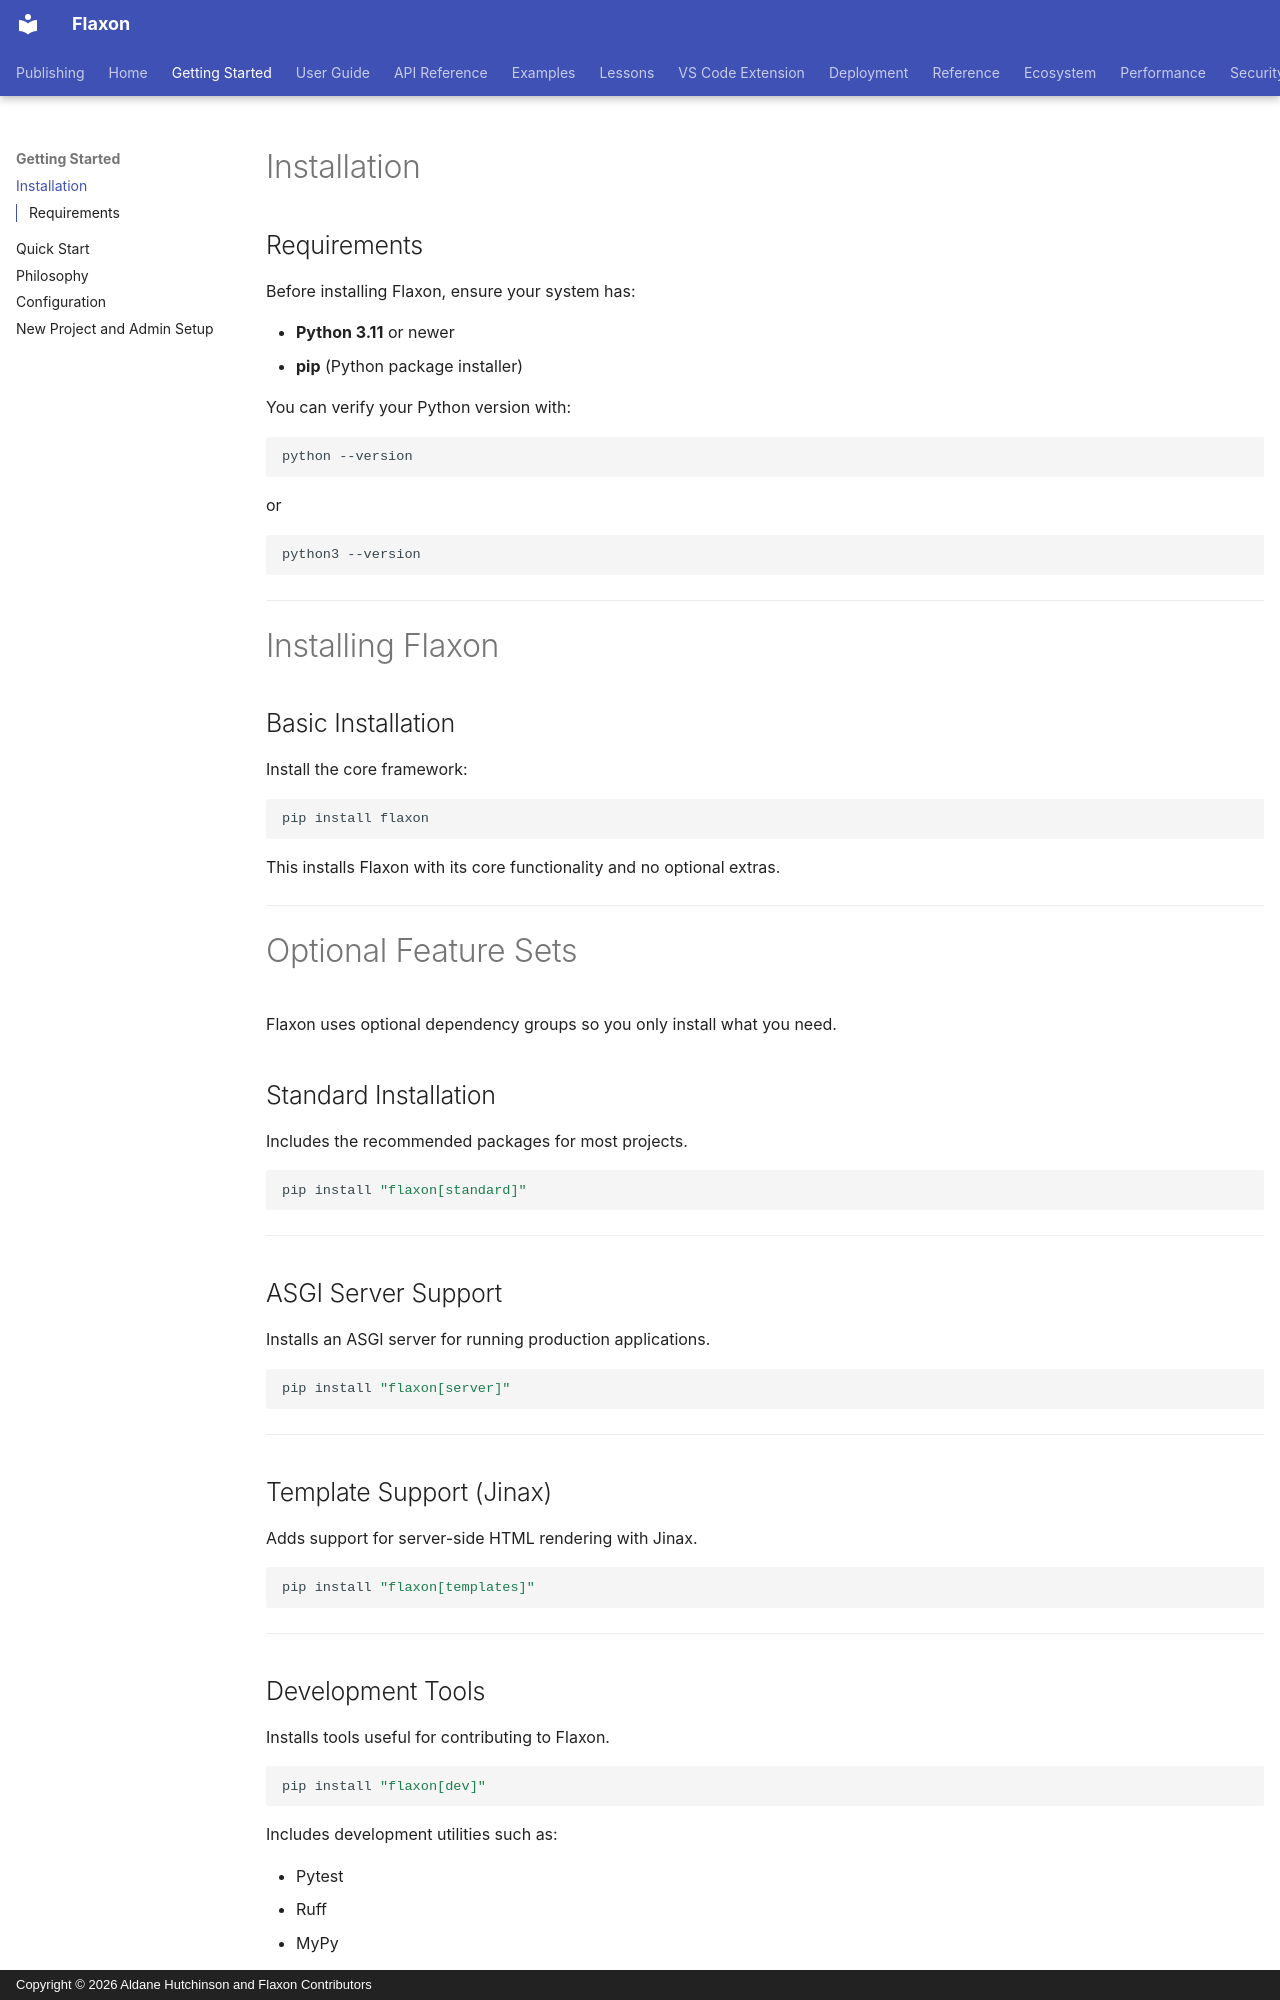

repository: aldanedev-create/flaxon · page: installation/index.html · generator: mkdocs · copyright: Copyright © 2026 Aldane Hutchinson and Flaxon Contributors

# Installation

## Requirements

Before installing Flaxon, ensure your system has:

- **Python 3.11** or newer
- **pip** (Python package installer)

You can verify your Python version with:

```bash
python --version
```

or

```bash
python3 --version
```

---

# Installing Flaxon

## Basic Installation

Install the core framework:

```bash
pip install flaxon
```

This installs Flaxon with its core functionality and no optional extras.

---

# Optional Feature Sets

Flaxon uses optional dependency groups so you only install what you need.

## Standard Installation

Includes the recommended packages for most projects.

```bash
pip install "flaxon[standard]"
```

---

## ASGI Server Support

Installs an ASGI server for running production applications.

```bash
pip install "flaxon[server]"
```

---

## Template Support (Jinax)

Adds support for server-side HTML rendering with Jinax.

```bash
pip install "flaxon[templates]"
```

---

## Development Tools

Installs tools useful for contributing to Flaxon.

```bash
pip install "flaxon[dev]"
```

Includes development utilities such as:

- Pytest
- Ruff
- MyPy
- Development dependencies

---

## Install Everything

Install all commonly used features.

```bash
pip install "flaxon[standard,dev,server]"
```

---
